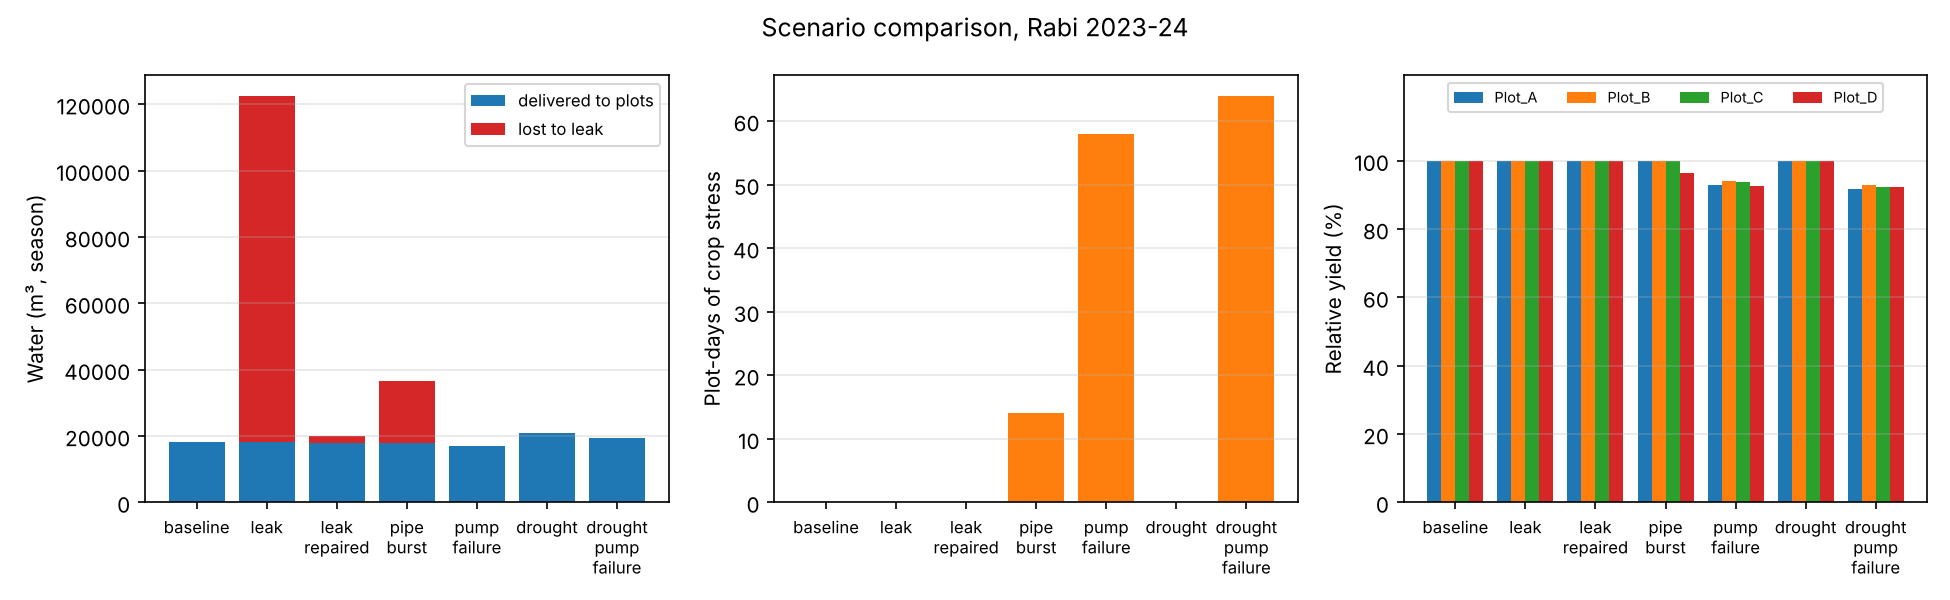

Source data for this figure (header and first rows):
scenario, requested_m3, delivered_m3, delivered_pct, pumped_m3, leak_m3, pump_energy_kwh, stress_days_total, mean_relative_yield, min_relative_yield, days_low_pressure
baseline, 18075, 18075, 100.0, 18085, 0.0, 1740, 0, 1.0, 1.0, 0
leak, 19350, 18062, 93.34, 122583, 104559, 10604, 0, 1.0, 1.0, 77
leak_repaired, 18075, 18034, 99.77, 20169, 2110, 1915, 0, 1.0, 1.0, 2
pipe_burst, 18675, 17845, 95.55, 36578, 18699, 3199, 14, 0.991, 0.964, 15
pump_failure, 19650, 17098, 87.01, 17130, 0.0, 1647, 58, 0.933, 0.926, 10
drought, 20850, 20850, 100.0, 20882, 0.0, 2382, 0, 1.0, 1.0, 0
drought_pump_failure, 22125, 19463, 87.97, 19496, 0.0, 2224, 64, 0.923, 0.918, 10
